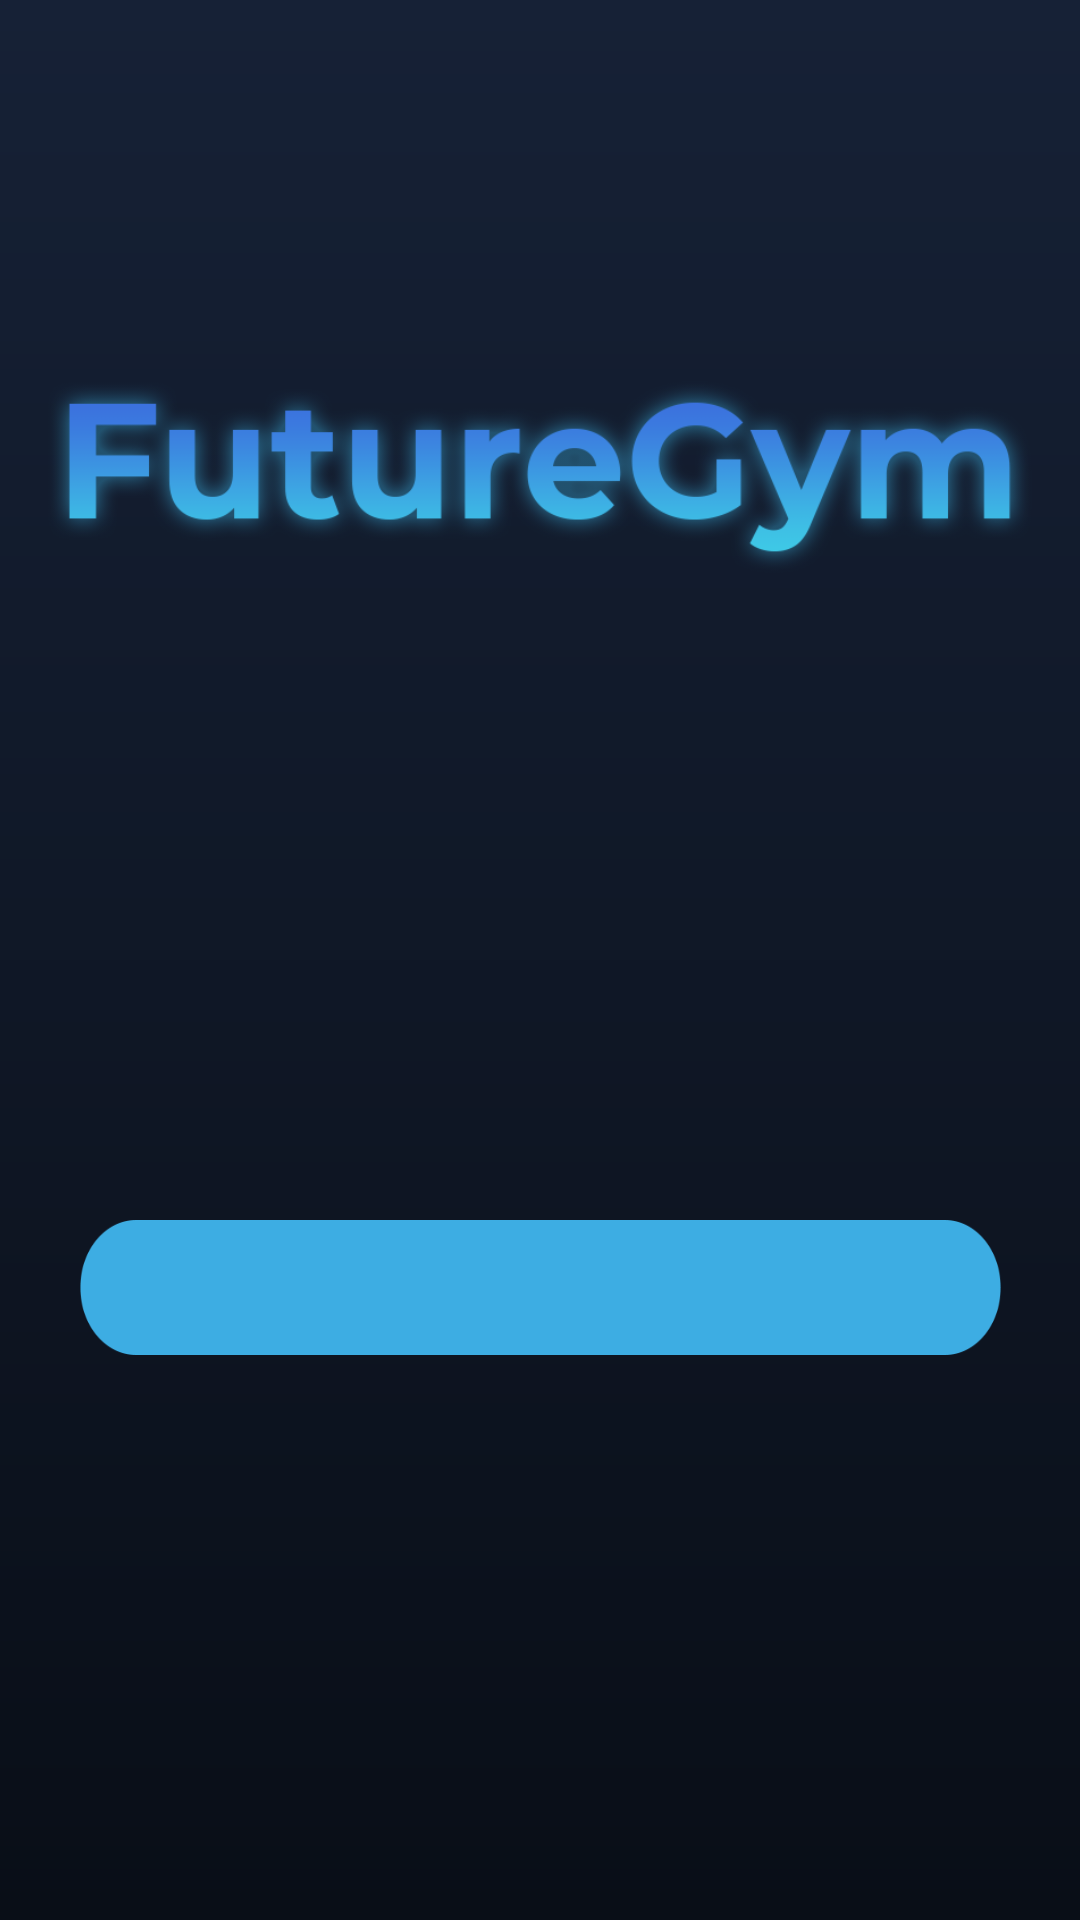

This screen was rendered from an Android layout file. Write that file and the resources it references.
<!-- AndroidManifest.xml: application theme AppTheme -->
<!-- res/layout/fragment_main.xml -->
<?xml version="1.0" encoding="utf-8"?>
<layout
        xmlns:android="http://schemas.android.com/apk/res/android"
    xmlns:app="http://schemas.android.com/apk/res-auto"
    xmlns:tools="http://schemas.android.com/tools">

    <androidx.constraintlayout.widget.ConstraintLayout
        android:layout_width="match_parent"
        android:layout_height="match_parent"
        android:background="@drawable/login_gradient">

        <TextView
            android:id="@+id/auth_button"
            android:layout_width="307dp"
            android:layout_height="45dp"
            android:layout_margin="@dimen/text_margin"
            android:layout_marginTop="448dp"
            android:layout_marginBottom="72dp"
            android:background="@drawable/login_button"
            android:padding="@dimen/text_padding"
            android:textAlignment="center"
            android:textColor="@color/white"
            android:textSize="@dimen/button_text_size"
            app:layout_constraintBottom_toBottomOf="parent"
            app:layout_constraintEnd_toEndOf="parent"
            app:layout_constraintLeft_toLeftOf="parent"
            app:layout_constraintStart_toStartOf="parent"
            app:layout_constraintTop_toBottomOf="@+id/imageView"
            tools:text="@string/login_button_text" />

        <ImageView
            android:id="@+id/imageView"
            android:layout_width="328dp"
            android:layout_height="118dp"
            android:layout_marginTop="100dp"
            app:layout_constraintEnd_toEndOf="parent"
            app:layout_constraintStart_toStartOf="parent"
            app:layout_constraintTop_toTopOf="parent"
            app:srcCompat="@drawable/futuregym" />

    </androidx.constraintlayout.widget.ConstraintLayout>
</layout>
<!-- resources referenced by this layout -->
<resources>
  <color name="white">#FFFFFF</color>
  <dimen name="button_text_size">20sp</dimen>
  <dimen name="text_margin">20dp</dimen>
  <dimen name="text_padding">10dp</dimen>
  <!-- drawable futuregym: png bitmap (drawable, 37772 bytes) -->
  <!-- drawable login_button: png bitmap (drawable, 3607 bytes) -->
  <!-- drawable login_gradient (drawable) -->
  <?xml version="1.0" encoding="utf-8"?>
  <shape xmlns:android="http://schemas.android.com/apk/res/android"
      android:shape="rectangle">
      <gradient
          android:startColor="#090e17"
          android:endColor="#162136"
          android:angle="90" />
  </shape>
  <string name="login_button_text">Login</string>
  <style name="AppTheme" parent="Theme.AppCompat.Light.NoActionBar">
          
          <item name="colorPrimary">@color/colorPrimary</item>
          <item name="colorPrimaryDark">@color/colorPrimaryDark</item>
          <item name="colorAccent">@color/colorAccent</item>
      </style>
  <color name="colorPrimary">#162136</color>
  <color name="colorPrimaryDark">#090e17</color>
  <color name="colorAccent">#4bb6eb</color>
</resources>
